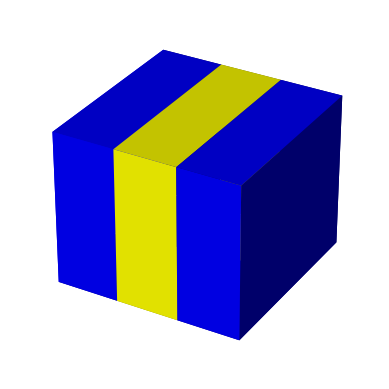

Write the Python code that produced this figure. (Note: this script raises an exception after producing the figure.)
# KMCLib Trajectory
version="2013.1.0"
creation_time="Mon Feb 19 11:32:48 2024"
sites=[[       0.000000,       0.000000,       0.000000],
       [       0.000000,       0.000000,       1.000000],
       [       0.000000,       0.000000,       2.000000],
       [       0.000000,       0.000000,       3.000000],
       [       0.000000,       0.000000,       4.000000],
       [       0.000000,       1.000000,       0.000000],
       [       0.000000,       1.000000,       1.000000],
       [       0.000000,       1.000000,       2.000000],
       [       0.000000,       1.000000,       3.000000],
       [       0.000000,       1.000000,       4.000000],
       [       0.000000,       2.000000,       0.000000],
       [       0.000000,       2.000000,       1.000000],
       [       0.000000,       2.000000,       2.000000],
       [       0.000000,       2.000000,       3.000000],
       [       0.000000,       2.000000,       4.000000],
       [       0.000000,       3.000000,       0.000000],
       [       0.000000,       3.000000,       1.000000],
       [       0.000000,       3.000000,       2.000000],
       [       0.000000,       3.000000,       3.000000],
       [       0.000000,       3.000000,       4.000000],
       [       0.000000,       4.000000,       0.000000],
       [       0.000000,       4.000000,       1.000000],
       [       0.000000,       4.000000,       2.000000],
       [       0.000000,       4.000000,       3.000000],
       [       0.000000,       4.000000,       4.000000],
       [       1.000000,       0.000000,       0.000000],
       [       1.000000,       0.000000,       1.000000],
       [       1.000000,       0.000000,       2.000000],
       [       1.000000,       0.000000,       3.000000],
       [       1.000000,       0.000000,       4.000000],
       [       1.000000,       1.000000,       0.000000],
       [       1.000000,       1.000000,       1.000000],
       [       1.000000,       1.000000,       2.000000],
       [       1.000000,       1.000000,       3.000000],
       [       1.000000,       1.000000,       4.000000],
       [       1.000000,       2.000000,       0.000000],
       [       1.000000,       2.000000,       1.000000],
       [       1.000000,       2.000000,       2.000000],
       [       1.000000,       2.000000,       3.000000],
       [       1.000000,       2.000000,       4.000000],
       [       1.000000,       3.000000,       0.000000],
       [       1.000000,       3.000000,       1.000000],
       [       1.000000,       3.000000,       2.000000],
       [       1.000000,       3.000000,       3.000000],
       [       1.000000,       3.000000,       4.000000],
       [       1.000000,       4.000000,       0.000000],
       [       1.000000,       4.000000,       1.000000],
       [       1.000000,       4.000000,       2.000000],
       [       1.000000,       4.000000,       3.000000],
       [       1.000000,       4.000000,       4.000000],
       [       2.000000,       0.000000,       0.000000],
       [       2.000000,       0.000000,       1.000000],
       [       2.000000,       0.000000,       2.000000],
       [       2.000000,       0.000000,       3.000000],
       [       2.000000,       0.000000,       4.000000],
       [       2.000000,       1.000000,       0.000000],
       [       2.000000,       1.000000,       1.000000],
       [       2.000000,       1.000000,       2.000000],
       [       2.000000,       1.000000,       3.000000],
       [       2.000000,       1.000000,       4.000000],
       [       2.000000,       2.000000,       0.000000],
       [       2.000000,       2.000000,       1.000000],
       [       2.000000,       2.000000,       2.000000],
       [       2.000000,       2.000000,       3.000000],
       [       2.000000,       2.000000,       4.000000],
       [       2.000000,       3.000000,       0.000000],
       [       2.000000,       3.000000,       1.000000],
       [       2.000000,       3.000000,       2.000000],
       [       2.000000,       3.000000,       3.000000],
       [       2.000000,       3.000000,       4.000000],
       [       2.000000,       4.000000,       0.000000],
       [       2.000000,       4.000000,       1.000000],
       [       2.000000,       4.000000,       2.000000],
       [       2.000000,       4.000000,       3.000000],
       [       2.000000,       4.000000,       4.000000],
       [       3.000000,       0.000000,       0.000000],
       [       3.000000,       0.000000,       1.000000],
       [       3.000000,       0.000000,       2.000000],
       [       3.000000,       0.000000,       3.000000],
       [       3.000000,       0.000000,       4.000000],
       [       3.000000,       1.000000,       0.000000],
       [       3.000000,       1.000000,       1.000000],
       [       3.000000,       1.000000,       2.000000],
       [       3.000000,       1.000000,       3.000000],
       [       3.000000,       1.000000,       4.000000],
       [       3.000000,       2.000000,       0.000000],
       [       3.000000,       2.000000,       1.000000],
       [       3.000000,       2.000000,       2.000000],
       [       3.000000,       2.000000,       3.000000],
       [       3.000000,       2.000000,       4.000000],
       [       3.000000,       3.000000,       0.000000],
       [       3.000000,       3.000000,       1.000000],
       [       3.000000,       3.000000,       2.000000],
       [       3.000000,       3.000000,       3.000000],
       [       3.000000,       3.000000,       4.000000],
       [       3.000000,       4.000000,       0.000000],
       [       3.000000,       4.000000,       1.000000],
       [       3.000000,       4.000000,       2.000000],
       [       3.000000,       4.000000,       3.000000],
       [       3.000000,       4.000000,       4.000000],
       [       4.000000,       0.000000,       0.000000],
       [       4.000000,       0.000000,       1.000000],
       [       4.000000,       0.000000,       2.000000],
       [       4.000000,       0.000000,       3.000000],
       [       4.000000,       0.000000,       4.000000],
       [       4.000000,       1.000000,       0.000000],
       [       4.000000,       1.000000,       1.000000],
       [       4.000000,       1.000000,       2.000000],
       [       4.000000,       1.000000,       3.000000],
       [       4.000000,       1.000000,       4.000000],
       [       4.000000,       2.000000,       0.000000],
       [       4.000000,       2.000000,       1.000000],
       [       4.000000,       2.000000,       2.000000],
       [       4.000000,       2.000000,       3.000000],
       [       4.000000,       2.000000,       4.000000],
       [       4.000000,       3.000000,       0.000000],
       [       4.000000,       3.000000,       1.000000],
       [       4.000000,       3.000000,       2.000000],
       [       4.000000,       3.000000,       3.000000],
       [       4.000000,       3.000000,       4.000000],
       [       4.000000,       4.000000,       0.000000],
       [       4.000000,       4.000000,       1.000000],
       [       4.000000,       4.000000,       2.000000],
       [       4.000000,       4.000000,       3.000000],
       [       4.000000,       4.000000,       4.000000]]
times=[]
steps=[]
types=[]
times.append(  0.0000000000e+00)
steps.append(0)
types.append(["V","V","V","V","V","V","V","V","V","V","V","V","V","V","V","V","V","V","V",
              "V","V","V","V","V","V","V","V","V","V","V","V","V","V","V","V","V","V","A_GaAs",
              "V","V","V","V","V","V","V","V","V","V","V","V","V","V","V","V","V","V","V",
              "V","V","V","V","V","B_GaAs","V","V","V","V","V","V","V","V","V","V","V",
              "V","V","V","V","V","V","V","V","V","V","V","V","V","A_GaAs","V","V","V",
              "V","V","V","V","V","V","V","V","V","V","V","V","V","V","V","V","V","V","V",
              "V","V","V","V","V","V","V","V","V","V","V","V","V","V","V"])

# Import libraries
import matplotlib.pyplot as plt
from mpl_toolkits.mplot3d import Axes3D
import numpy as np

path = "C:/Users/<user>/Documents/GitHub/Images/GaAsGrowth/Arrival_test/"
#path = "D:/Milan/Images KMC/GaAs-Growth/Test/"
####################
#    Image size    #
####################

# X = 40
# Y = 120
# Z = 100

# test 5x5x5
X = 5
Y = 5
Z = 5

####################

max_dimension = max([X, Y, Z])

for i in range(len(types)):
    
    file_name = "Imtest%d.png" % i
    KMC_Result_current = types[i]
    
    Voids = np.full((X, Y, Z), False)
    A_Si = np.full((max_dimension, max_dimension, max_dimension), False)
    B_Si = np.full((max_dimension, max_dimension, max_dimension), False)
    A_GaAs = np.full((max_dimension, max_dimension, max_dimension), False)
    B_GaAs = np.full((max_dimension, max_dimension, max_dimension), False)
    A = np.full((max_dimension, max_dimension, max_dimension), False)
    B = np.full((max_dimension, max_dimension, max_dimension), False)
    C = np.full((max_dimension, max_dimension, max_dimension), False)
    D = np.full((max_dimension, max_dimension, max_dimension), False)
    
    # Interface states
    Vt = np.full((max_dimension, max_dimension, max_dimension), False)
    
    for x in range(X):
        for y in range(Y):
            for z in range(Z):
                if KMC_Result_current[(Y*Z) * x + (Z) * y + (1) * z] == "A_Si":
                    A_Si[x][y][z] = True
                if KMC_Result_current[(Y*Z) * x + (Z) * y + (1) * z] == "B_Si":
                    B_Si[x][y][z] = True
                if KMC_Result_current[(Y*Z) * x + (Z) * y + (1) * z] == "A_GaAs":
                    A_GaAs[x][y][z] = True
                if KMC_Result_current[(Y*Z) * x + (Z) * y + (1) * z] == "B_GaAs":
                    B_GaAs[x][y][z] = True
                if KMC_Result_current[(Y*Z) * x + (Z) * y + (1) * z] == "A":
                    A[x][y][z] = True
                if KMC_Result_current[(Y*Z) * x + (Z) * y + (1) * z] == "B":
                    B[x][y][z] = True
                if KMC_Result_current[(Y*Z) * x + (Z) * y + (1) * z] == "C":
                    C[x][y][z] = True
                if KMC_Result_current[(Y*Z) * x + (Z) * y + (1) * z] == "D":
                    D[x][y][z] = True
                
                # Interface states
                if KMC_Result_current[(Y*Z) * x + (Z) * y + (1) * z] == "Vt":
                    Vt[x][y][z] = True                  
    
    #combine the objects into a single boolean array
    voxelarray = A_Si | B_Si | A_GaAs | B_GaAs | A | B | C | D#| Vt
    
    colors = np.empty(voxelarray.shape, dtype=object)
    #colors[void] = '#FF000000' # == transparent
    colors[A_Si] = 'grey'
    colors[B_Si] = 'grey'
    colors[A_GaAs] = 'blue'
    colors[B_GaAs] = 'yellow'
    colors[A] = 'red'
    colors[B] = 'orange'
    colors[C] = 'purple'
    colors[D] = 'pink'
    
    # # Interface states
    # colors[Vt] = 'green'
    
    ax = plt.axes(projection='3d')
    
    # turn off/on axis
    plt.axis('off')
    #settings for X=40, Y=10, Z =10
    # X-axis : left 7.8908618514956235
    # X-axis : right 33.60440199006097
    # Y-axis : bottom -6.302167259329746
    # Y-axis : top 19.411372879235586
    
    # plt.xlim((10.268365867838938,70))
    # plt.ylim((-12.04950983931609,50))
    
    ax.voxels(voxelarray, facecolors=colors, edgecolor='#FF000000')
    plt.savefig(path+file_name) 
    plt.close()